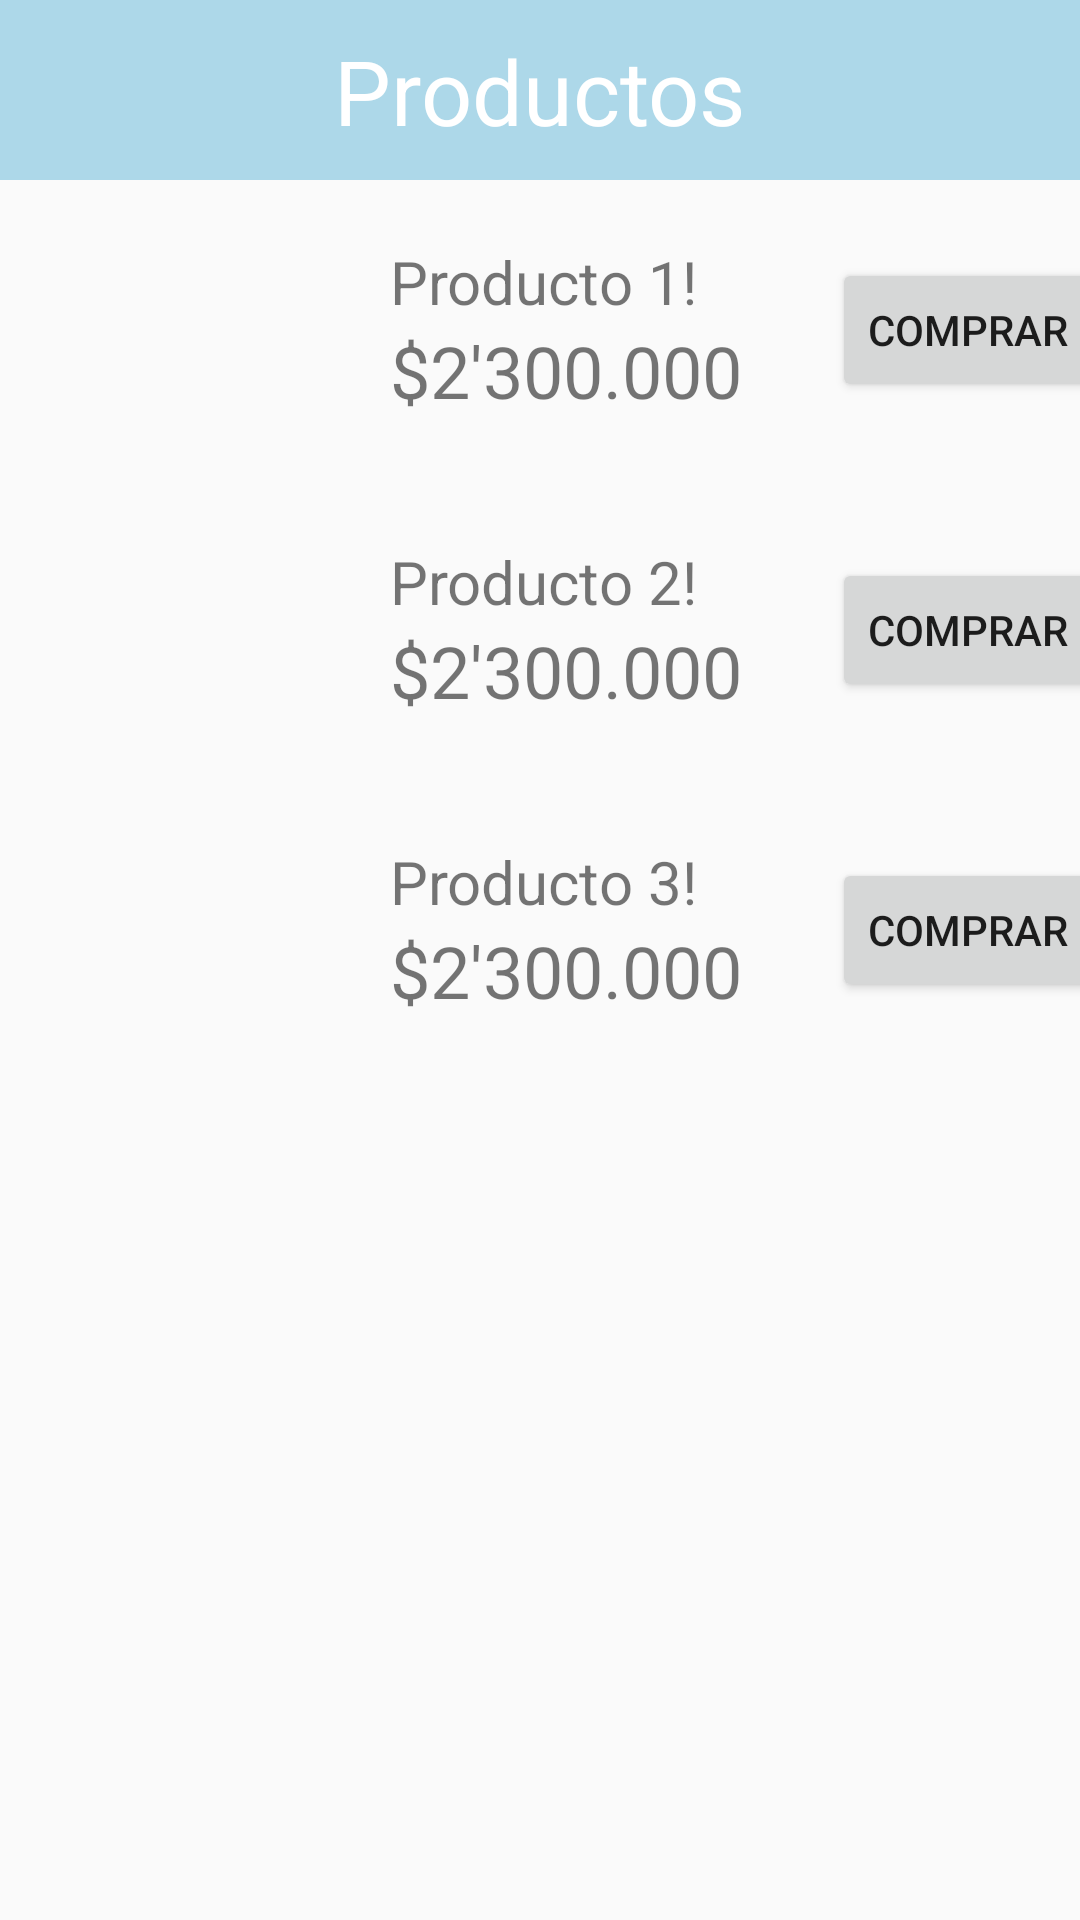

Android layout source for this screen:
<!-- AndroidManifest.xml: activity theme Theme.AppCompat.Light -->
<!-- res/layout/products.xml -->
<?xml version="1.0" encoding="utf-8"?>
<androidx.constraintlayout.widget.ConstraintLayout xmlns:android="http://schemas.android.com/apk/res/android"
    xmlns:app="http://schemas.android.com/apk/res-auto"
    xmlns:tools="http://schemas.android.com/tools"
    android:id="@+id/main"
    android:layout_width="match_parent"
    android:layout_height="match_parent"
    tools:context=".ProductsActivity">

    
    <androidx.constraintlayout.widget.ConstraintLayout
        android:id="@+id/header"
        android:layout_width="match_parent"
        android:layout_height="60dp"
        android:background="#ADD8E9"
        app:layout_constraintStart_toStartOf="parent"
        app:layout_constraintTop_toTopOf="parent">

        <TextView
            android:layout_width="wrap_content"
            android:layout_height="wrap_content"
            android:text="Productos"
            android:textSize="30sp"
            android:textColor="@color/white"
            app:layout_constraintBottom_toBottomOf="parent"
            app:layout_constraintEnd_toEndOf="parent"
            app:layout_constraintStart_toStartOf="parent"
            app:layout_constraintTop_toTopOf="parent" />
    </androidx.constraintlayout.widget.ConstraintLayout>

    <androidx.constraintlayout.widget.ConstraintLayout
        android:id="@+id/product_list"
        android:layout_width="match_parent"
        android:layout_height="wrap_content"
        app:layout_constraintStart_toStartOf="parent"
        app:layout_constraintTop_toBottomOf="@+id/header">

        <androidx.constraintlayout.widget.ConstraintLayout
            android:id="@+id/product_1"
            android:layout_width="match_parent"
            android:layout_height="wrap_content"
            app:layout_constraintStart_toStartOf="parent"
            app:layout_constraintTop_toTopOf="parent">

            <androidx.constraintlayout.widget.ConstraintLayout
                android:id="@+id/image_1"
                android:layout_width="100dp"
                android:layout_height="100dp"
                app:layout_constraintStart_toStartOf="parent"
                app:layout_constraintTop_toTopOf="parent">

                <ImageView
                    android:layout_width="match_parent"
                    android:layout_height="match_parent"
                    android:src="@drawable/asus_laptop" />
            </androidx.constraintlayout.widget.ConstraintLayout>

            <androidx.constraintlayout.widget.ConstraintLayout
                android:id="@+id/info_1"
                android:layout_width="wrap_content"
                android:layout_height="wrap_content"
                android:paddingStart="30dp"
                app:layout_constraintBottom_toBottomOf="parent"
                app:layout_constraintStart_toEndOf="@+id/image_1"
                app:layout_constraintTop_toTopOf="parent">

                <TextView
                    android:id="@+id/title_1"
                    android:layout_width="wrap_content"
                    android:layout_height="wrap_content"
                    android:text="Producto 1!"
                    android:textSize="20sp"
                    app:layout_constraintStart_toStartOf="parent"
                    app:layout_constraintTop_toTopOf="parent" />

                <TextView
                    android:layout_width="wrap_content"
                    android:layout_height="wrap_content"
                    android:text="$2'300.000"
                    android:textSize="24sp"
                    app:layout_constraintStart_toStartOf="parent"
                    app:layout_constraintTop_toBottomOf="@+id/title_1" />
            </androidx.constraintlayout.widget.ConstraintLayout>

            <androidx.constraintlayout.widget.ConstraintLayout
                android:layout_width="wrap_content"
                android:layout_height="wrap_content"
                android:paddingStart="30dp"
                app:layout_constraintBottom_toBottomOf="parent"
                app:layout_constraintLeft_toRightOf="@+id/info_1"
                app:layout_constraintTop_toTopOf="parent">

                <Button
                    android:layout_width="wrap_content"
                    android:layout_height="wrap_content"
                    android:text="Comprar"
                    tools:ignore="MissingConstraints" />

            </androidx.constraintlayout.widget.ConstraintLayout>

        </androidx.constraintlayout.widget.ConstraintLayout>
        <androidx.constraintlayout.widget.ConstraintLayout
            android:id="@+id/product_2"
            android:layout_width="match_parent"
            android:layout_height="wrap_content"
            app:layout_constraintStart_toStartOf="@+id/product_1"
            app:layout_constraintTop_toBottomOf="@+id/product_1">

            <androidx.constraintlayout.widget.ConstraintLayout
                android:id="@+id/image_2"
                android:layout_width="100dp"
                android:layout_height="100dp"
                app:layout_constraintStart_toStartOf="parent"
                app:layout_constraintTop_toTopOf="parent">

                <ImageView
                    android:layout_width="match_parent"
                    android:layout_height="match_parent"
                    android:src="@drawable/asus_laptop" />
            </androidx.constraintlayout.widget.ConstraintLayout>

            <androidx.constraintlayout.widget.ConstraintLayout
                android:id="@+id/info_2"
                android:layout_width="wrap_content"
                android:layout_height="wrap_content"
                android:paddingStart="30dp"
                app:layout_constraintBottom_toBottomOf="parent"
                app:layout_constraintStart_toEndOf="@+id/image_2"
                app:layout_constraintTop_toTopOf="parent">

                <TextView
                    android:id="@+id/title_2"
                    android:layout_width="wrap_content"
                    android:layout_height="wrap_content"
                    android:text="Producto 2!"
                    android:textSize="20sp"
                    app:layout_constraintStart_toStartOf="parent"
                    app:layout_constraintTop_toTopOf="parent" />

                <TextView
                    android:layout_width="wrap_content"
                    android:layout_height="wrap_content"
                    android:text="$2'300.000"
                    android:textSize="24sp"
                    app:layout_constraintStart_toStartOf="parent"
                    app:layout_constraintTop_toBottomOf="@+id/title_2" />
            </androidx.constraintlayout.widget.ConstraintLayout>

            <androidx.constraintlayout.widget.ConstraintLayout
                android:layout_width="wrap_content"
                android:layout_height="wrap_content"
                android:paddingStart="30dp"
                app:layout_constraintBottom_toBottomOf="parent"
                app:layout_constraintLeft_toRightOf="@+id/info_2"
                app:layout_constraintTop_toTopOf="parent">

                <Button
                    android:layout_width="wrap_content"
                    android:layout_height="wrap_content"
                    android:text="Comprar"
                    tools:ignore="MissingConstraints" />

            </androidx.constraintlayout.widget.ConstraintLayout>

        </androidx.constraintlayout.widget.ConstraintLayout>
        <androidx.constraintlayout.widget.ConstraintLayout
            android:id="@+id/product_3"
            android:layout_width="match_parent"
            android:layout_height="wrap_content"
            app:layout_constraintStart_toStartOf="@+id/product_2"
            app:layout_constraintTop_toBottomOf="@+id/product_2">

            <androidx.constraintlayout.widget.ConstraintLayout
                android:id="@+id/image_3"
                android:layout_width="100dp"
                android:layout_height="100dp"
                app:layout_constraintStart_toStartOf="parent"
                app:layout_constraintTop_toTopOf="parent">

                <ImageView
                    android:layout_width="match_parent"
                    android:layout_height="match_parent"
                    android:src="@drawable/asus_laptop" />
            </androidx.constraintlayout.widget.ConstraintLayout>

            <androidx.constraintlayout.widget.ConstraintLayout
                android:id="@+id/info_3"
                android:layout_width="wrap_content"
                android:layout_height="wrap_content"
                android:paddingStart="30dp"
                app:layout_constraintBottom_toBottomOf="parent"
                app:layout_constraintStart_toEndOf="@+id/image_3"
                app:layout_constraintTop_toTopOf="parent">

                <TextView
                    android:id="@+id/title_3"
                    android:layout_width="wrap_content"
                    android:layout_height="wrap_content"
                    android:text="Producto 3!"
                    android:textSize="20sp"
                    app:layout_constraintStart_toStartOf="parent"
                    app:layout_constraintTop_toTopOf="parent" />

                <TextView
                    android:layout_width="wrap_content"
                    android:layout_height="wrap_content"
                    android:text="$2'300.000"
                    android:textSize="24sp"
                    app:layout_constraintStart_toStartOf="parent"
                    app:layout_constraintTop_toBottomOf="@+id/title_3" />
            </androidx.constraintlayout.widget.ConstraintLayout>

            <androidx.constraintlayout.widget.ConstraintLayout
                android:layout_width="wrap_content"
                android:layout_height="wrap_content"
                android:paddingStart="30dp"
                app:layout_constraintBottom_toBottomOf="parent"
                app:layout_constraintLeft_toRightOf="@+id/info_3"
                app:layout_constraintTop_toTopOf="parent">

                <Button
                    android:layout_width="wrap_content"
                    android:layout_height="wrap_content"
                    android:text="Comprar"
                    tools:ignore="MissingConstraints" />

            </androidx.constraintlayout.widget.ConstraintLayout>

        </androidx.constraintlayout.widget.ConstraintLayout>
    </androidx.constraintlayout.widget.ConstraintLayout>
</androidx.constraintlayout.widget.ConstraintLayout>
<!-- resources referenced by this layout -->
<resources>

  <!-- not gathered from this repository: default colours our renderer supplied (Android Studio template values) -->
  <color name="white">#FFFFFFFF</color>
</resources>
